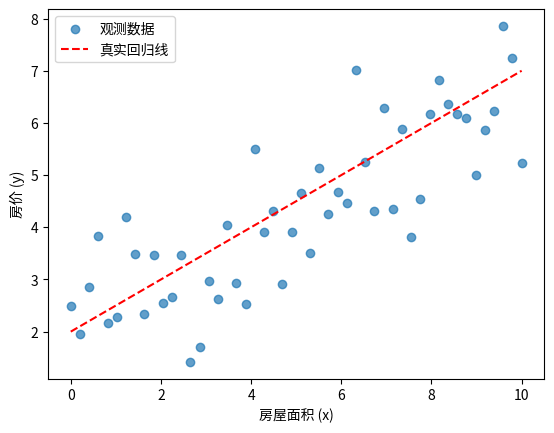
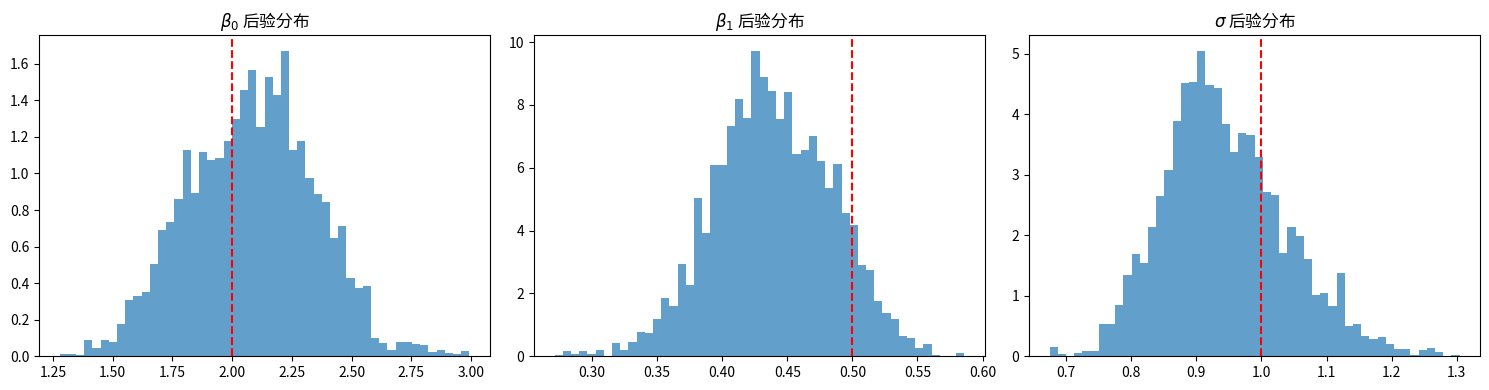
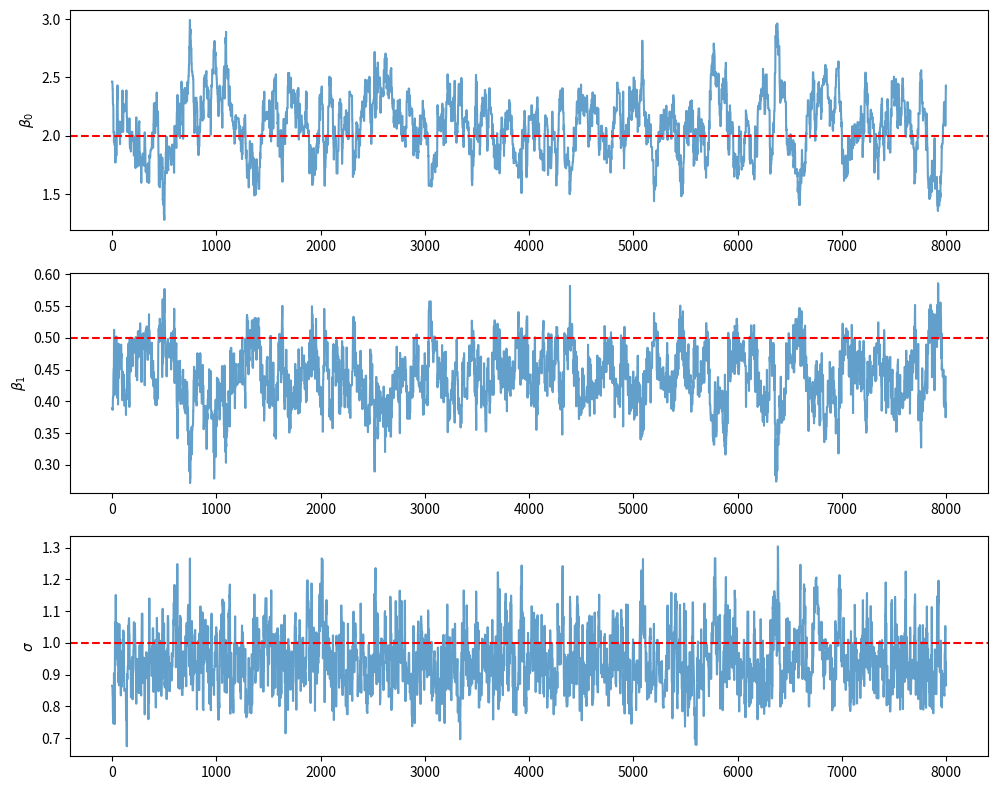
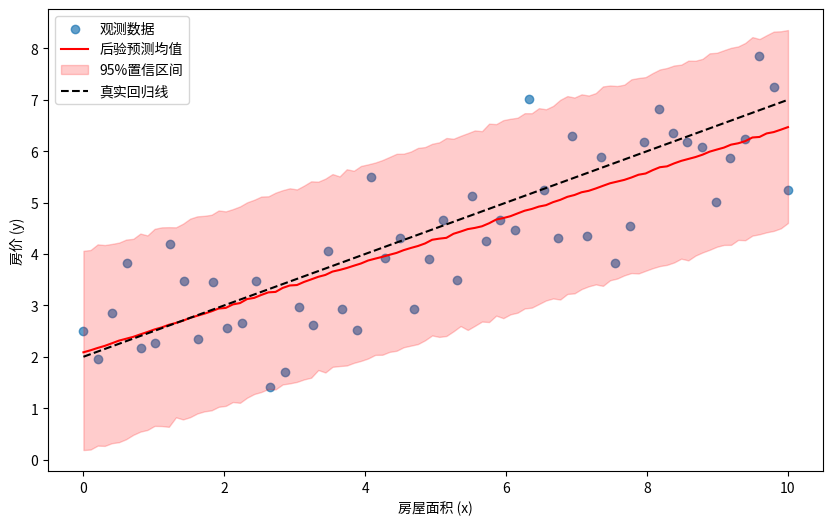

Source code (Python) for these figures, in order:
import numpy as np
import matplotlib.pyplot as plt

np.random.seed(42)

# 生成数据
n_samples = 50
x = np.linspace(0, 10, n_samples)
true_beta0 = 2.0
true_beta1 = 0.5
true_sigma = 1.0

y = true_beta0 + true_beta1 * x + np.random.normal(0, true_sigma, n_samples)

# 可视化数据
plt.scatter(x, y, alpha=0.7, label="观测数据")
plt.plot(x, true_beta0 + true_beta1 * x, 'r--', label="真实回归线")
plt.xlabel("房屋面积 (x)")
plt.ylabel("房价 (y)")
plt.legend()
plt.show()


def log_prior(beta0, beta1, log_sigma):
    """计算对数先验概率"""
    # beta0 ~ N(0,10)
    log_p_beta0 = -0.5 * (beta0 ** 2) / 10 - 0.5 * np.log(10 * 2 * np.pi)
    # beta1 ~ N(0,10)
    log_p_beta1 = -0.5 * (beta1 ** 2) / 10 - 0.5 * np.log(10 * 2 * np.pi)
    # sigma^2 ~ InverseGamma(1,1) => log_sigma的变换后先验
    log_p_sigma = -2 * log_sigma - 1.0 / (np.exp(2 * log_sigma))  # Jacobian变换
    return log_p_beta0 + log_p_beta1 + log_p_sigma


def log_likelihood(beta0, beta1, log_sigma, x, y):
    """计算对数似然"""
    sigma = np.exp(log_sigma)
    y_pred = beta0 + beta1 * x
    log_lik = -0.5 * np.sum((y - y_pred) ** 2) / (sigma ** 2) - n_samples * np.log(sigma)
    return log_lik


def log_posterior(beta0, beta1, log_sigma, x, y):
    """计算对数后验（未归一化）"""
    return log_prior(beta0, beta1, log_sigma) + log_likelihood(beta0, beta1, log_sigma, x, y)


def metropolis_hastings(n_iter, step_sizes, initial_params):
    """MH采样主函数"""
    params = np.zeros((n_iter, 3))
    params[0] = initial_params
    accept = np.zeros(n_iter)

    for t in range(1, n_iter):
        # 当前参数
        current = params[t - 1]
        beta0, beta1, log_sigma = current

        # 生成候选参数（对称正态提议）
        candidate = current + np.random.normal(0, step_sizes)

        # 计算接受概率
        log_alpha = log_posterior(*candidate, x, y) - log_posterior(*current, x, y)
        alpha = min(1, np.exp(log_alpha))

        # 接受或拒绝
        if np.random.rand() < alpha:
            params[t] = candidate
            accept[t] = 1
        else:
            params[t] = current

    accept_rate = np.mean(accept)
    print(f"平均接受率: {accept_rate:.2f}")
    return params


# 参数设置
n_iter = 10000
step_sizes = np.array([0.1, 0.05, 0.1])  # beta0, beta1, log_sigma的步长
initial_params = np.array([0.0, 0.0, 0.0])  # 初始值

# 运行MH采样
samples = metropolis_hastings(n_iter, step_sizes, initial_params)

burn_in = 2000
posterior_samples = samples[burn_in:]
beta0_samples = posterior_samples[:, 0]
beta1_samples = posterior_samples[:, 1]
sigma_samples = np.exp(posterior_samples[:, 2])  # 转换回sigma

# 绘制后验分布直方图
fig, axes = plt.subplots(1, 3, figsize=(15, 4))

axes[0].hist(beta0_samples, bins=50, density=True, alpha=0.7)
axes[0].axvline(true_beta0, color='r', linestyle='--', label="真实值")
axes[0].set_title(r"$\beta_0$ 后验分布")

axes[1].hist(beta1_samples, bins=50, density=True, alpha=0.7)
axes[1].axvline(true_beta1, color='r', linestyle='--', label="真实值")
axes[1].set_title(r"$\beta_1$ 后验分布")

axes[2].hist(sigma_samples, bins=50, density=True, alpha=0.7)
axes[2].axvline(true_sigma, color='r', linestyle='--', label="真实值")
axes[2].set_title(r"$\sigma$ 后验分布")

plt.tight_layout()
plt.show()


# 绘制参数轨迹
fig, axes = plt.subplots(3, 1, figsize=(10, 8))

axes[0].plot(beta0_samples, alpha=0.7)
axes[0].axhline(true_beta0, color='r', linestyle='--')
axes[0].set_ylabel(r"$\beta_0$")

axes[1].plot(beta1_samples, alpha=0.7)
axes[1].axhline(true_beta1, color='r', linestyle='--')
axes[1].set_ylabel(r"$\beta_1$")

axes[2].plot(sigma_samples, alpha=0.7)
axes[2].axhline(true_sigma, color='r', linestyle='--')
axes[2].set_ylabel(r"$\sigma$")

plt.tight_layout()
plt.show()

# 生成后验预测样本
x_new = np.linspace(0, 10, 100)
y_pred_samples = np.zeros((len(posterior_samples), len(x_new)))

for i in range(len(posterior_samples)):
    beta0 = posterior_samples[i, 0]
    beta1 = posterior_samples[i, 1]
    sigma = np.exp(posterior_samples[i, 2])
    y_pred = beta0 + beta1 * x_new + np.random.normal(0, sigma, len(x_new))
    y_pred_samples[i] = y_pred

# 计算95%置信区间
lower = np.percentile(y_pred_samples, 2.5, axis=0)
upper = np.percentile(y_pred_samples, 97.5, axis=0)
mean = np.mean(y_pred_samples, axis=0)

# 可视化预测区间
plt.figure(figsize=(10, 6))
plt.scatter(x, y, alpha=0.7, label="观测数据")
plt.plot(x_new, mean, 'r-', label="后验预测均值")
plt.fill_between(x_new, lower, upper, color='red', alpha=0.2, label="95%置信区间")
plt.plot(x_new, true_beta0 + true_beta1 * x_new, 'k--', label="真实回归线")
plt.xlabel("房屋面积 (x)")
plt.ylabel("房价 (y)")
plt.legend()
plt.show()